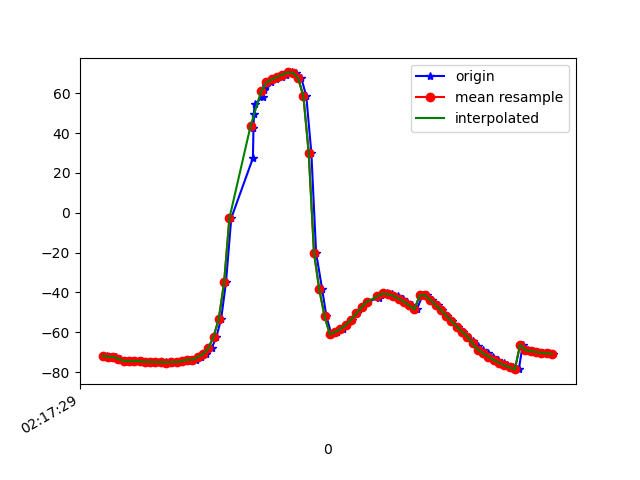

The file beside this chart, header and first rows:
1617761849978, 457486605622569, -71.78121, 8.404321, -5.9167113
1617761849991, 457486624853339, -72.37, 8.978, -6.209
1617761850010, 457486644084109, -72.29, 8.787, -6.648
1617761850027, 457486663314879, -73.47, 8.552, -0.9142
1617761850047, 457486682545649, -74.35, 8.983, -6.264
1617761850067, 457486701776419, -74.55, 9.241, -6.666
1617761850084, 457486721007189, -74.46, 9.209, -7.44
1617761850104, 457486740237959, -74.49, 9.217, -7.576
1617761850122, 457486759468729, -74.86, 9.634, -8.395
1617761850140, 457486778699499, -74.76, 9.67, -8.425
1617761850162, 457486797930269, -75.05, 10.38, -8.233
1617761850180, 457486817161039, -74.93, 10.77, -8.645
1617761850199, 457486836391809, -74.88, 11.85, -8.723
1617761850219, 457486855622579, -75.23, 14.23, -9.203
1617761850239, 457486874853349, -74.9, 16.55, -9.607
1617761850256, 457486894084119, -74.93, 19.97, -9.471
1617761850275, 457486913314889, -74.48, 24.35, -10.4
1617761850295, 457486932545659, -73.74, 29.94, -10.88
1617761850313, 457486951776429, -73.92, 37.51, -11.74
1617761850333, 457486971007199, -72.39, 44.28, -14.21
1617761850351, 457486990237969, -71.07, 51.86, -16.71
1617761850373, 457487009468739, -68.02, 59.34, -20.66
1617761850391, 457487028699509, -62.27, 66.74, -27.45
1617761850409, 457487048059041, -53.1, 72.23, -39.18
1617761850427, 457487067289811, -34.86, 78.16, -59.59
1617761850447, 457487086520581, -2.704, 80.46, -93.12
1617761850529, 457487105751351, 27.5, 79.36, -124.6
1617761850531, 457487124982121, 42.46, 77.67, -140.9
1617761850533, 457487144212891, 49.85, 76.96, -149.3
1617761850535, 457487163443661, 54.48, 76.73, -154.5
1617761850567, 457487182674431, 58.24, 76.42, -158.7
1617761850569, 457487201905201, 61.41, 75.96, -162
1617761850579, 457487221135971, 63.68, 75.69, -164
1617761850598, 457487240366741, 65.46, 75.59, -165.2
1617761850616, 457487259597511, 66.95, 75.44, -165.7
1617761850638, 457487278828281, 68.19, 75.1, -165.8
1617761850654, 457487298059051, 69.37, 74.98, -165.6
1617761850675, 457487317289821, 70.48, 75.7, -164.7
1617761850693, 457487336520591, 70.35, 77.34, -162.1
1617761850712, 457487355751361, 67.62, 79.73, -156.5
1617761850731, 457487374982131, 58.48, 82.59, -144.1
1617761850750, 457487394212901, 30.08, 85.01, -112.1
1617761850768, 457487413443671, -20.16, 84.44, -57.83
1617761850791, 457487432674441, -38.47, 72.76, -44
1617761850807, 457487451905211, -52.01, 72.82, -27.89
1617761850826, 457487471135981, -61.05, 72.04, -15.43
1617761850847, 457487490366751, -59.84, 68.56, -11.9
1617761850868, 457487509597521, -58.46, 64.98, -8.697
1617761850884, 457487528828291, -56.37, 60.65, -5.897
1617761850903, 457487548059061, -53.65, 56.62, -4.254
1617761850923, 457487567289831, -50.56, 53.71, -3.602
1617761850942, 457487586520601, -47.43, 52.14, -3.66
1617761850961, 457487605751371, -44.69, 51.23, -4.094
1617761851007, 457487624982141, -42.68, 50.25, -4.466
1617761851012, 457487644212911, -41.33, 49.01, -4.696
1617761851023, 457487663443681, -40.58, 47.66, -4.765
1617761851036, 457487682674451, -40.44, 46.15, -4.654
1617761851056, 457487701905221, -40.84, 44.2, -4.387
1617761851077, 457487721135991, -41.75, 41.71, -3.924
1617761851095, 457487740366761, -43.1, 39.13, -3.217
1617761851112, 457487759597531, -44.66, 36.93, -2.521
... 29 more rows
